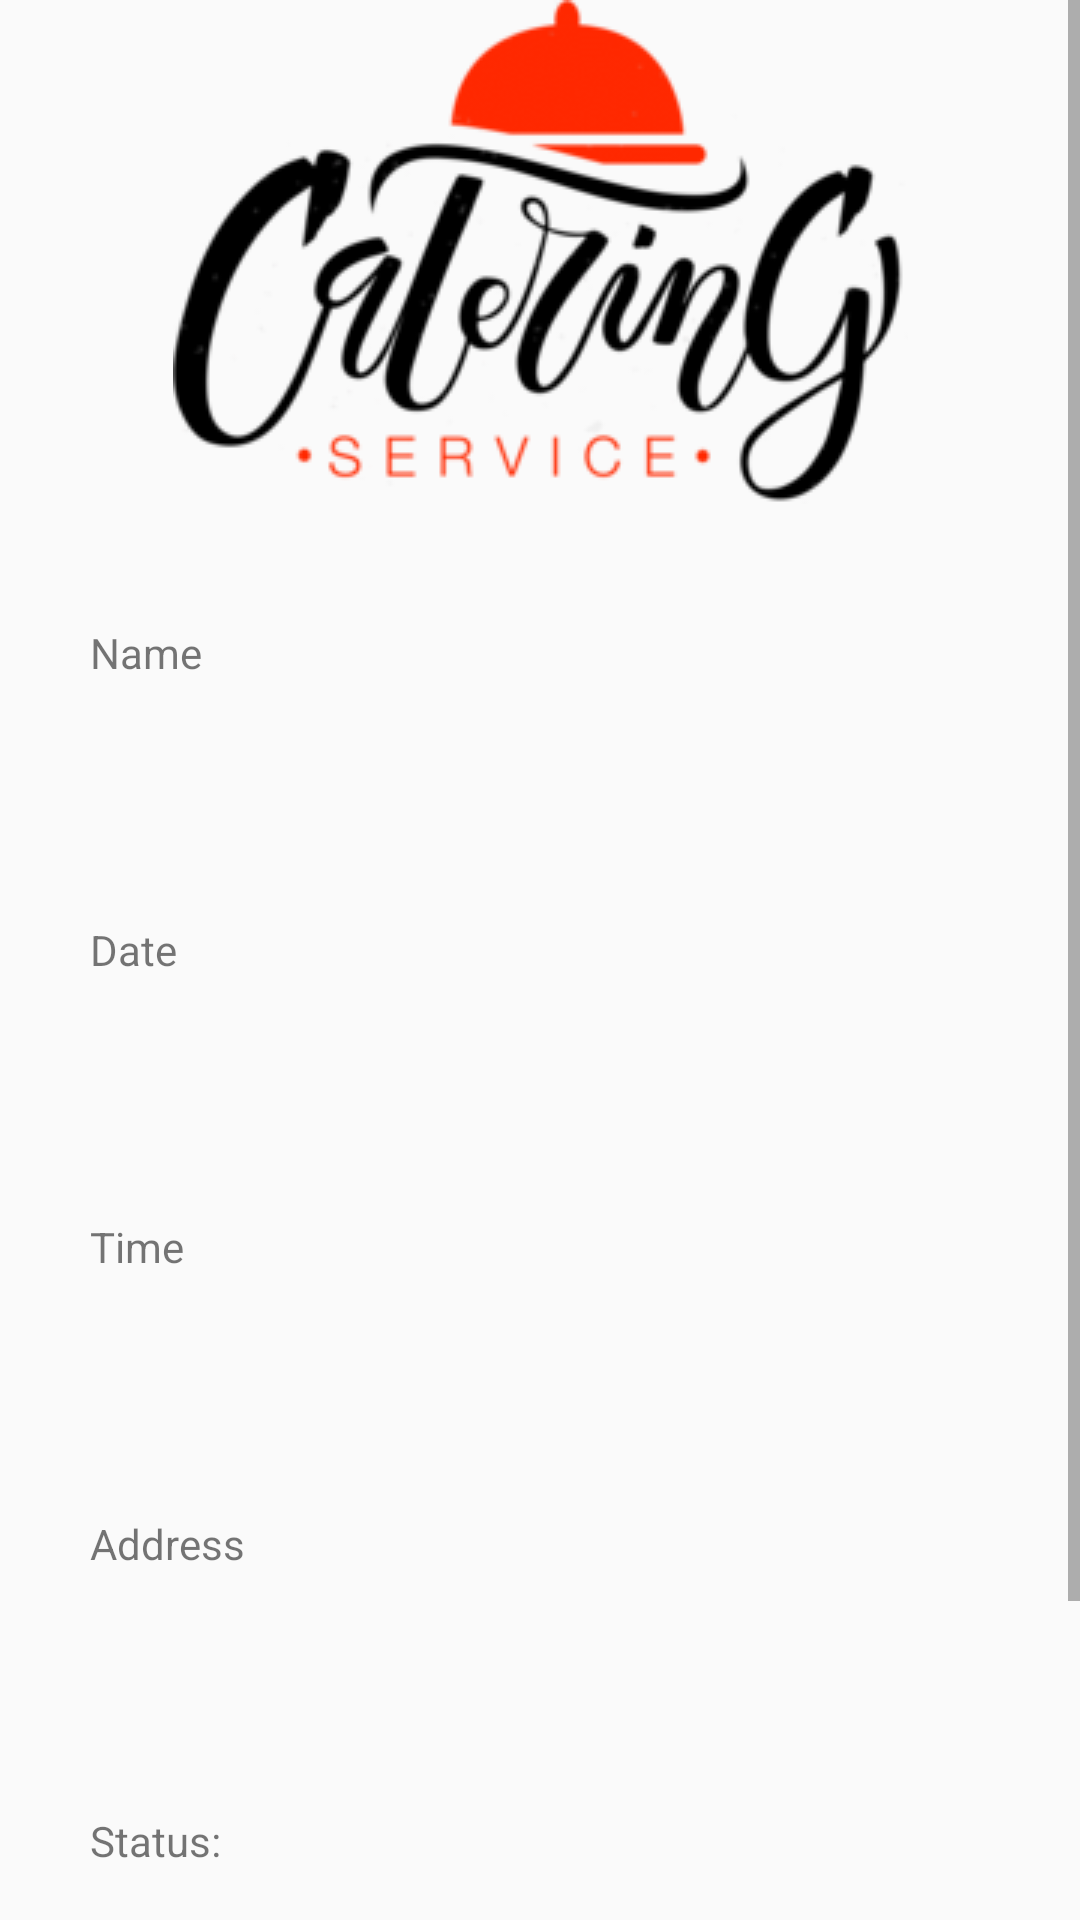

Produce the Android XML layout that renders to this screen, including the resource entries it uses.
<!-- AndroidManifest.xml: application theme AppTheme -->
<!-- res/layout/activity_change_order_status.xml -->
<?xml version="1.0" encoding="utf-8"?>

<androidx.constraintlayout.widget.ConstraintLayout xmlns:android="http://schemas.android.com/apk/res/android"
    xmlns:app="http://schemas.android.com/apk/res-auto"
    xmlns:tools="http://schemas.android.com/tools"
    android:layout_width="match_parent"
    android:layout_height="match_parent"
    tools:context=".changeOrderStatus">
    <ScrollView
        android:layout_width="match_parent"
        android:layout_height="match_parent">

        <androidx.constraintlayout.widget.ConstraintLayout
            android:layout_width="match_parent"
            android:layout_height="wrap_content" >

            
            <ImageView
                android:id="@+id/logo"
                android:layout_width="wrap_content"
                android:layout_height="wrap_content"
                app:srcCompat="@drawable/logo"
                app:layout_constraintTop_toTopOf="parent"
                app:layout_constraintLeft_toLeftOf="parent"
                app:layout_constraintRight_toRightOf="parent"
                app:layout_constraintBottom_toTopOf="@id/name"
                />

            
            <TextView
                android:id="@+id/name"
                android:text="Name"
                android:layout_width="match_parent"
                android:layout_height="wrap_content"
                app:layout_constraintTop_toBottomOf="@id/logo"
                app:layout_constraintLeft_toLeftOf="parent"
                app:layout_constraintRight_toRightOf="parent"
                app:layout_constraintBottom_toTopOf="@id/date"
                style="@style/form"
                android:layout_margin="20dp"
                />

            
            <TextView
                android:id="@+id/date"
                android:text="Date"
                android:layout_width="match_parent"
                android:layout_height="wrap_content"
                app:layout_constraintTop_toBottomOf="@id/name"
                app:layout_constraintLeft_toLeftOf="parent"
                app:layout_constraintRight_toRightOf="parent"
                app:layout_constraintBottom_toTopOf="@id/time"
                style="@style/form"
                android:layout_margin="20dp"
                />

            
            <TextView
                android:id="@+id/time"
                android:text="Time"
                android:layout_width="match_parent"
                android:layout_height="wrap_content"
                app:layout_constraintTop_toBottomOf="@id/date"
                app:layout_constraintLeft_toLeftOf="parent"
                app:layout_constraintRight_toRightOf="parent"
                app:layout_constraintBottom_toTopOf="@id/address"
                style="@style/form"
                android:layout_margin="20dp"
                />

            
            <TextView
                android:id="@+id/address"
                android:text="Address"
                android:layout_width="match_parent"
                android:layout_height="wrap_content"
                app:layout_constraintTop_toBottomOf="@id/time"
                app:layout_constraintLeft_toLeftOf="parent"
                app:layout_constraintRight_toRightOf="parent"
                app:layout_constraintBottom_toTopOf="@id/status"
                style="@style/form"
                android:layout_margin="20dp"
                />

            
            <TextView
                android:id="@+id/status"
                android:layout_width="match_parent"
                android:layout_height="wrap_content"
                app:layout_constraintTop_toBottomOf="@id/address"
                app:layout_constraintLeft_toLeftOf="parent"
                app:layout_constraintRight_toRightOf="parent"
                app:layout_constraintBottom_toTopOf="@id/done"
                android:text="Status:"
                style="@style/form"
                android:layout_margin="20dp"
                android:onClick="triggerSpinner"
                />

            
            <Spinner
                android:id="@+id/statusSpinner"
                android:layout_width="match_parent"
                android:layout_height="wrap_content"
                app:layout_constraintTop_toBottomOf="@id/address"
                app:layout_constraintLeft_toLeftOf="parent"
                app:layout_constraintRight_toRightOf="parent"
                app:layout_constraintBottom_toTopOf="@id/done"
                style="@style/editForm"
                android:visibility="invisible"
                />

            <TextView
                android:id="@+id/done"
                android:layout_width="match_parent"
                android:layout_height="wrap_content"
                android:text="Done"
                style="@style/button"
                app:layout_constraintTop_toBottomOf="@id/status"
                app:layout_constraintBottom_toBottomOf="parent"
                android:onClick="done"
                android:layout_margin="20dp"
                />
        </androidx.constraintlayout.widget.ConstraintLayout>
    </ScrollView>
</androidx.constraintlayout.widget.ConstraintLayout>
<!-- resources referenced by this layout -->
<resources>
  <!-- drawable logo: png bitmap (drawable-v24, 24586 bytes) -->
  <style name="button">
          <item name="android:layout_marginLeft">20dp</item>
          <item name="android:layout_marginRight">20dp</item>
          <item name="android:background">#4f3c75</item>
          <item name="android:paddingLeft">10dp</item>
          <item name="android:paddingTop">20dp</item>
          <item name="android:paddingBottom">20dp</item>
          <item name="android:textColor">@android:color/white</item>
          <item name="android:gravity">center</item>
          <item name="android:textSize">18sp</item>
      </style>
  <style name="editForm">
          <item name="android:layout_marginLeft">20dp</item>
          <item name="android:layout_marginRight">20dp</item>
          <item name="android:paddingLeft">10dp</item>
          <item name="android:paddingRight">10dp</item>
          <item name="android:paddingTop">20dp</item>
          <item name="android:paddingBottom">20dp</item>
          <item name="android:visibility">invisible</item>
          <item name="android:popupBackground">@android:color/white</item>
      </style>
  <style name="form">
          <item name="android:layout_marginLeft">20dp</item>
          <item name="android:layout_marginRight">20dp</item>
          <item name="android:background">@drawable/border</item>
          <item name="android:paddingRight">10dp</item>
          <item name="android:paddingLeft">10dp</item>
          <item name="android:paddingTop">20dp</item>
          <item name="android:paddingBottom">20dp</item>
      </style>
  <style name="AppTheme" parent="Theme.AppCompat.Light.DarkActionBar">
          
          <item name="colorPrimary">@color/themeColor</item>
          <item name="colorPrimaryDark">@color/colorPrimaryDark</item>
          <item name="colorAccent">@color/colorAccent</item>
  
      </style>
  <color name="themeColor">#4f3c75</color>
  <color name="colorPrimaryDark">#3700B3</color>
  <color name="colorAccent">#11a462</color>
</resources>
